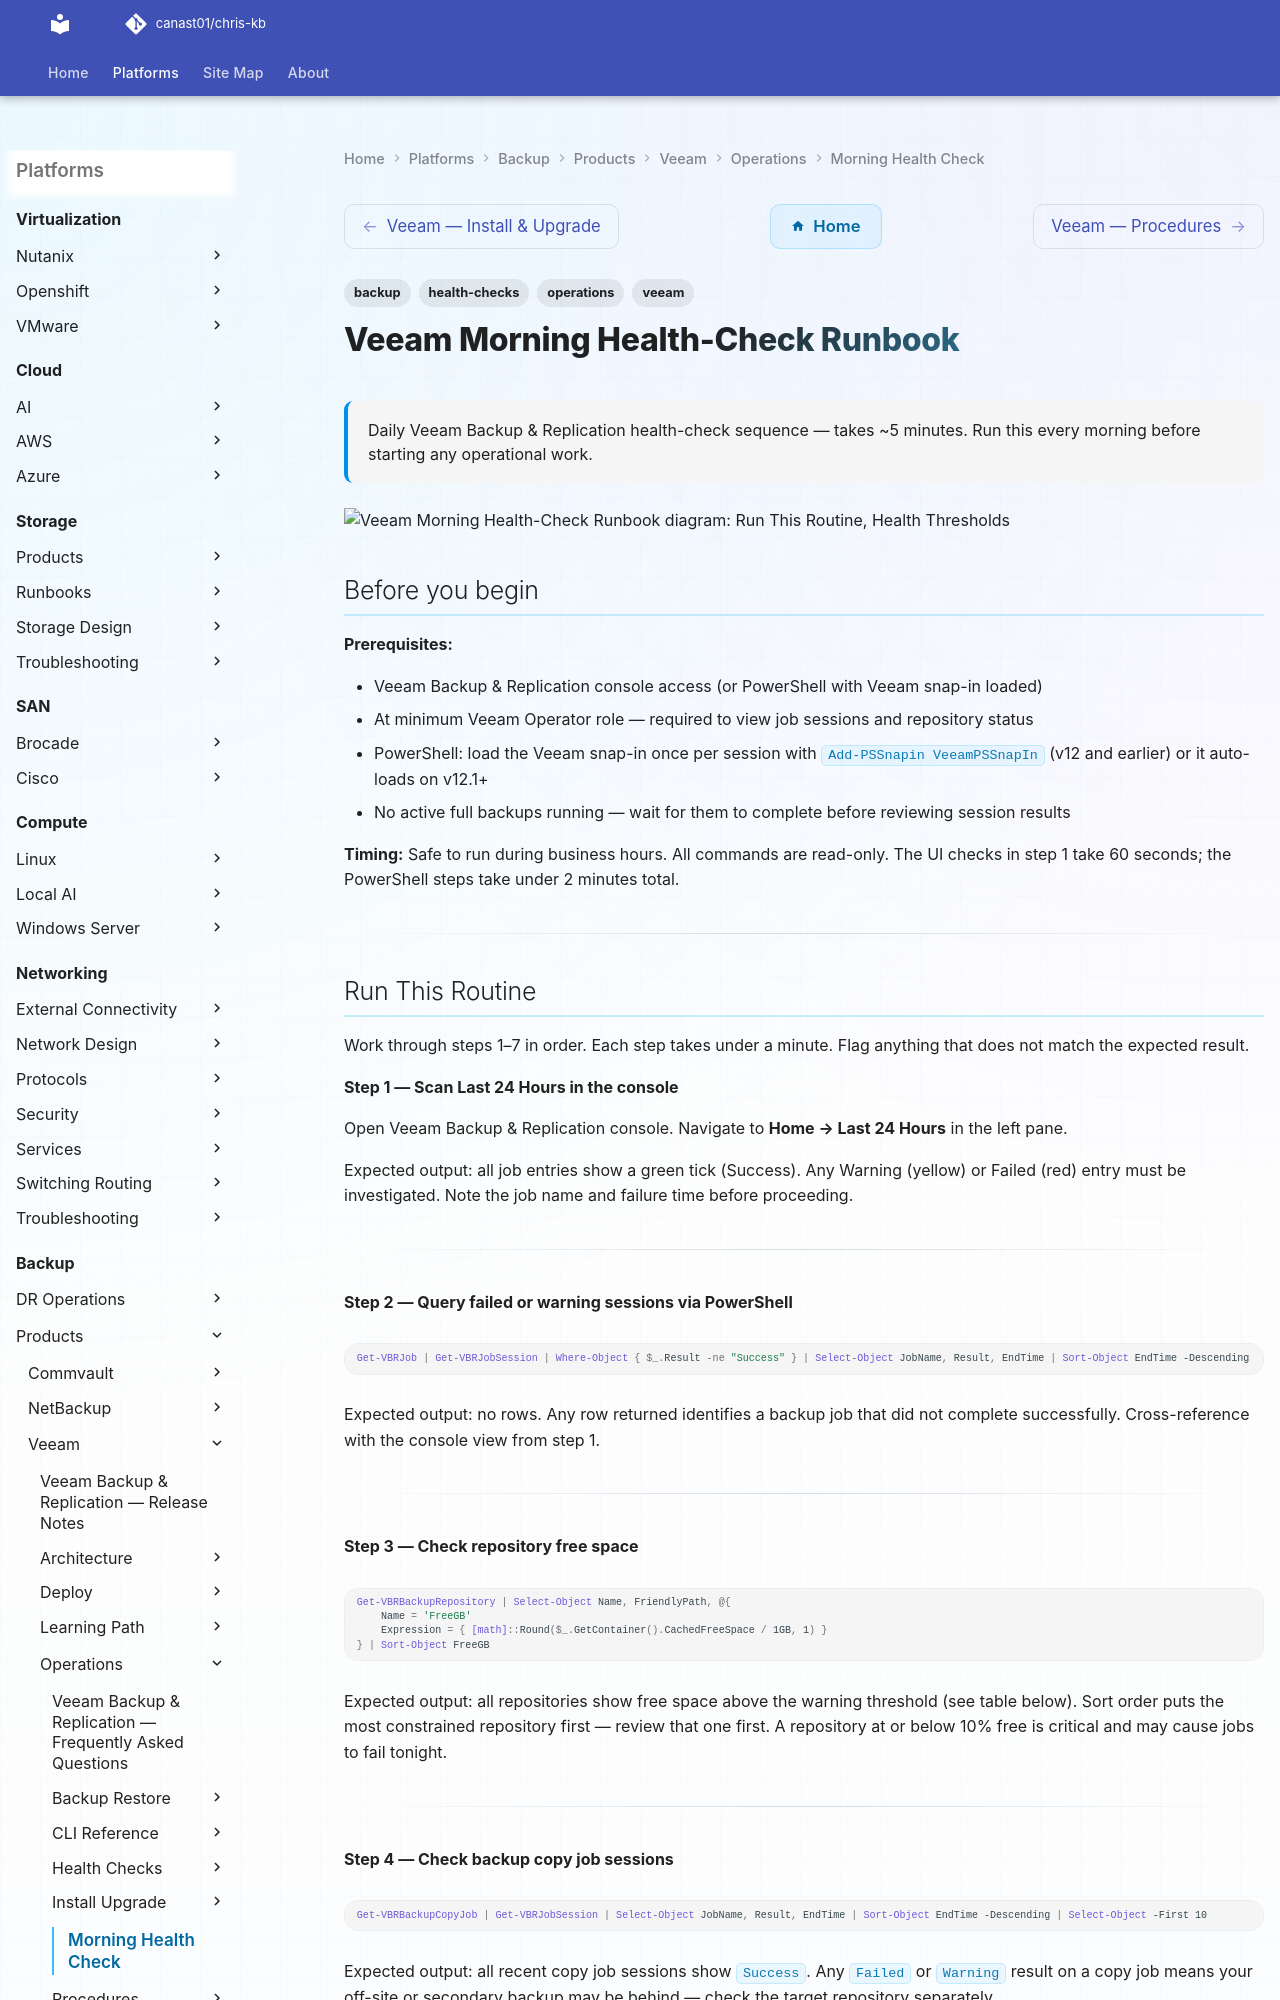

repository: canast01/chris-kb · page: backup/products/veeam/operations/morning-health-check/index.html · generator: mkdocs

---
tags:
  - veeam
  - backup
  - health-checks
  - operations
search:
  boost: 2
description: "Daily Veeam Backup &amp; Replication health-check sequence — takes ~5 minutes. Run this every morning before starting any operational work."
---
# Veeam Morning Health-Check Runbook

<div class="kb-summary">
Daily Veeam Backup &amp; Replication health-check sequence — takes ~5 minutes. Run this every morning before starting any operational work.
</div>

```d2
direction: down

run_this_routine: "Run This Routine" {shape: rectangle}
health_thresholds: "Health Thresholds" {shape: rectangle}

run_this_routine -> health_thresholds: uses
```

## Before you begin

**Prerequisites:**

- Veeam Backup & Replication console access (or PowerShell with Veeam snap-in loaded)
- At minimum Veeam Operator role — required to view job sessions and repository status
- PowerShell: load the Veeam snap-in once per session with `Add-PSSnapin VeeamPSSnapIn` (v12 and earlier) or it auto-loads on v12.1+
- No active full backups running — wait for them to complete before reviewing session results

**Timing:** Safe to run during business hours. All commands are read-only. The UI checks in step 1 take 60 seconds; the PowerShell steps take under 2 minutes total.

---
